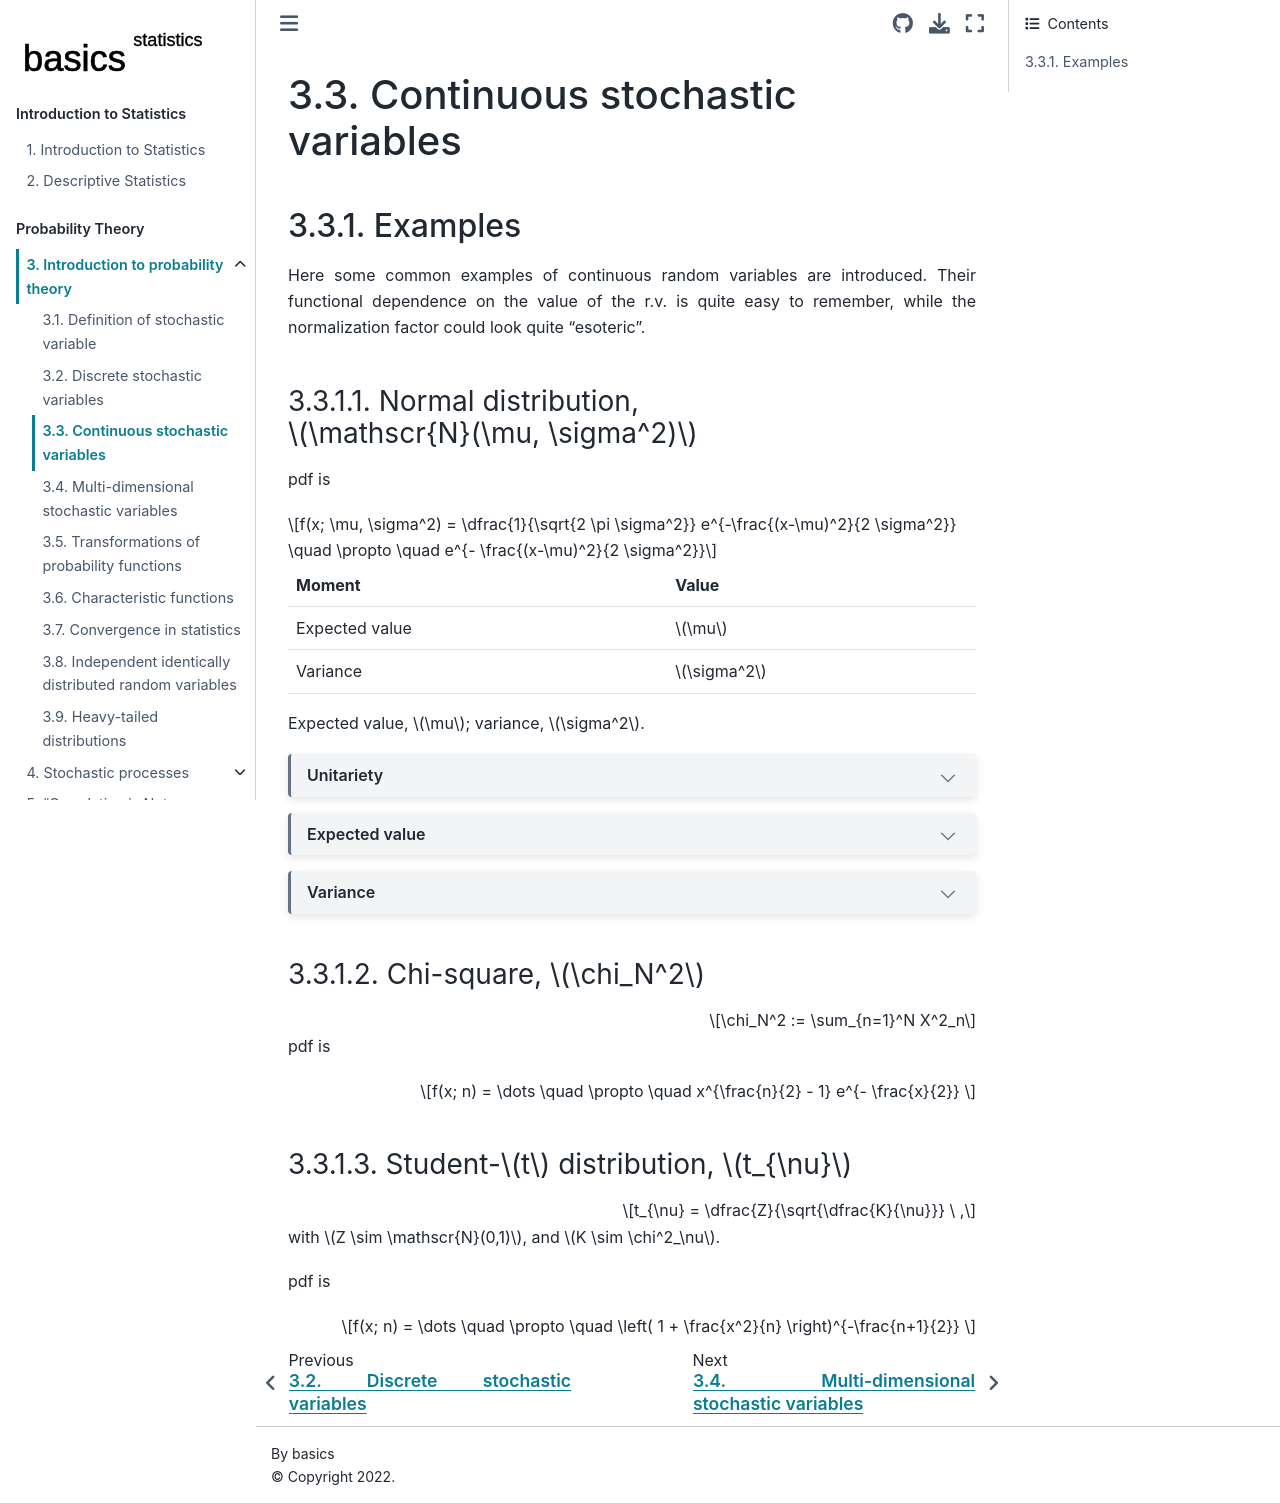

repository: Basics2022/bbooks-statistics · page: ch/prob/rv-continuous.html · generator: jekyll

(prob:rv-continuous)=
# Continuous stochastic variables




(prob:rv-continuous:ex)=
## Examples

Here some common examples of continuous random variables are introduced. Their functional dependence on the value of the r.v. is quite easy to remember, while the normalization factor could look quite "esoteric".

(prob:rv-continuous:ex:normal)=
### Normal distribution, $\mathscr{N}(\mu, \sigma^2)$

pdf is

$$f(x; \mu, \sigma^2) = \dfrac{1}{\sqrt{2 \pi \sigma^2}}  e^{-\frac{(x-\mu)^2}{2 \sigma^2}}  \quad \propto \quad e^{- \frac{(x-\mu)^2}{2 \sigma^2}}$$

| Moment         | Value        |
| -------------- | ------------ |
| Expected value | $\mu$        |
| Variance       | $\sigma^2$   |

Expected value, $\mu$; variance, $\sigma^2$.

```{dropdown} Unitariety

$$\int_{x=-\infty}^{+\infty} e^{-\frac{(x-\mu)^2}{2 \sigma^2}} = \sqrt{2 \pi \sigma^2}$$

**todo** *integral $\int_{-\infty}^{+\infty} e^{- \alpha x^2} dx$*

```


```{dropdown} Expected value

$$\begin{aligned}
  \mathbb{E}\left[ X \right] 
  & =  \int_{x = -\infty}^{+\infty} x \dfrac{1}{\sqrt{2 \pi \sigma^2}}  e^{-\frac{(x-\mu)^2}{2 \sigma^2}}   \\
\end{aligned}$$

```

```{dropdown} Variance

$$\begin{aligned}
  \mathbb{E}\left[ (X-\mu)^2 \right] 
  & =  \dots
\end{aligned}$$

```


(prob:rv-continuous:ex:chi-2)=
### Chi-square, $\chi_N^2$

$$\chi_N^2 := \sum_{n=1}^N X^2_n$$

pdf is

$$f(x; n) = \dots \quad \propto \quad  x^{\frac{n}{2} - 1} e^{- \frac{x}{2}} $$

(prob:rv-continuous:ex:t-student)=
### Student-$t$ distribution, $t_{\nu}$

$$t_{\nu} = \dfrac{Z}{\sqrt{\dfrac{K}{\nu}}} \ ,$$

with $Z \sim \mathscr{N}(0,1)$, and $K \sim \chi^2_\nu$.

pdf is

$$f(x; n) = \dots \quad \propto \quad \left( 1 + \frac{x^2}{n} \right)^{-\frac{n+1}{2}} $$
